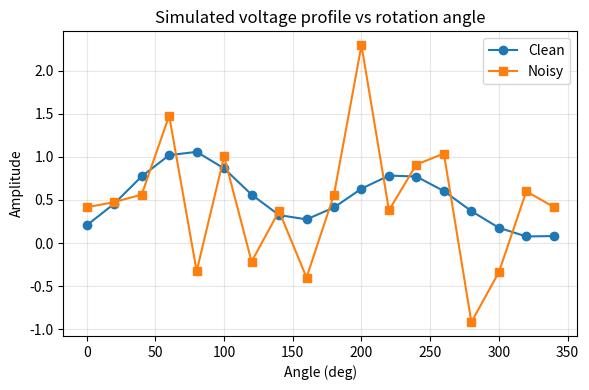
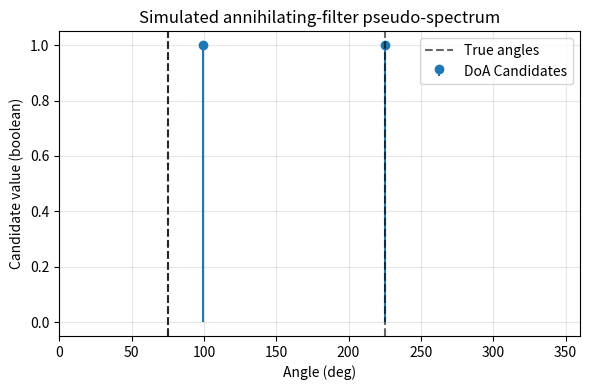
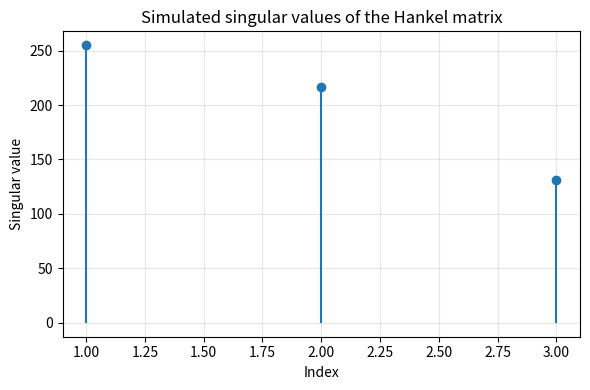
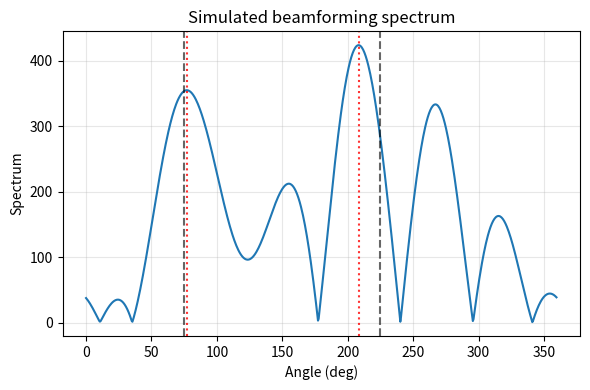
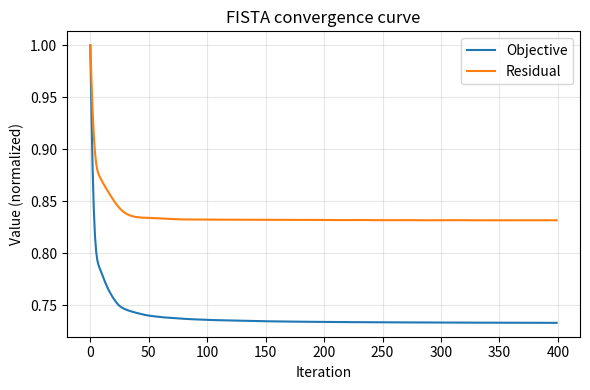
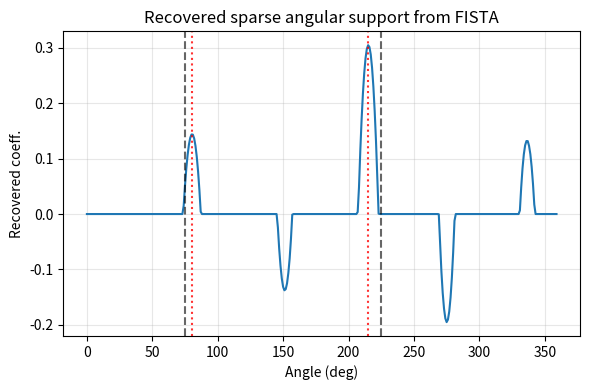
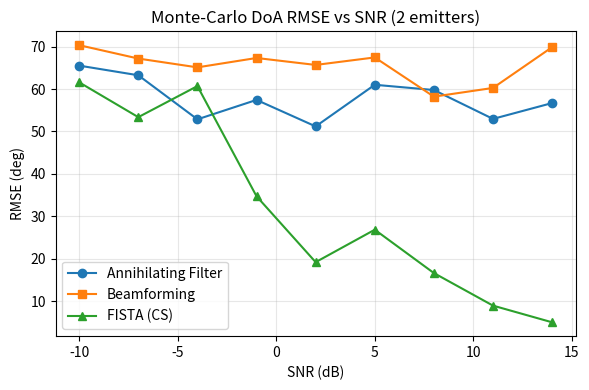
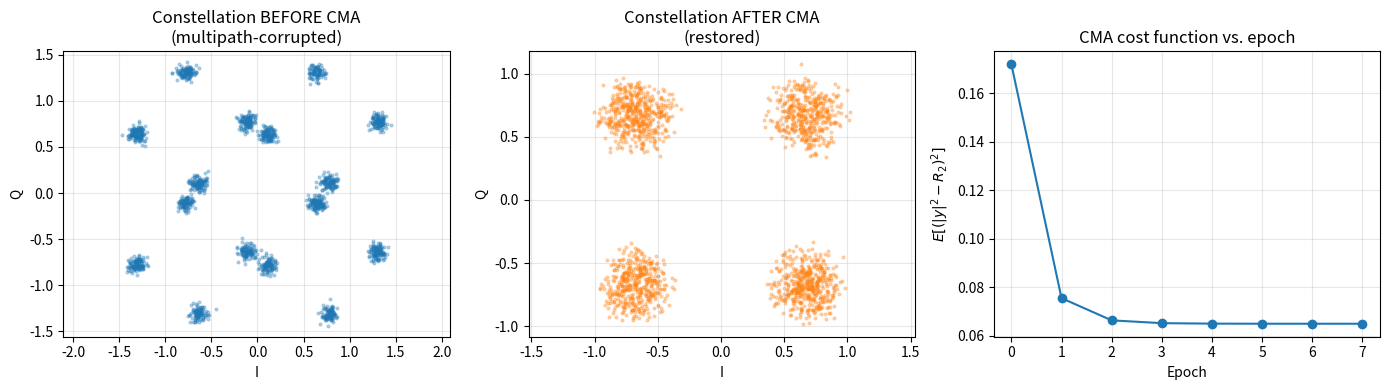
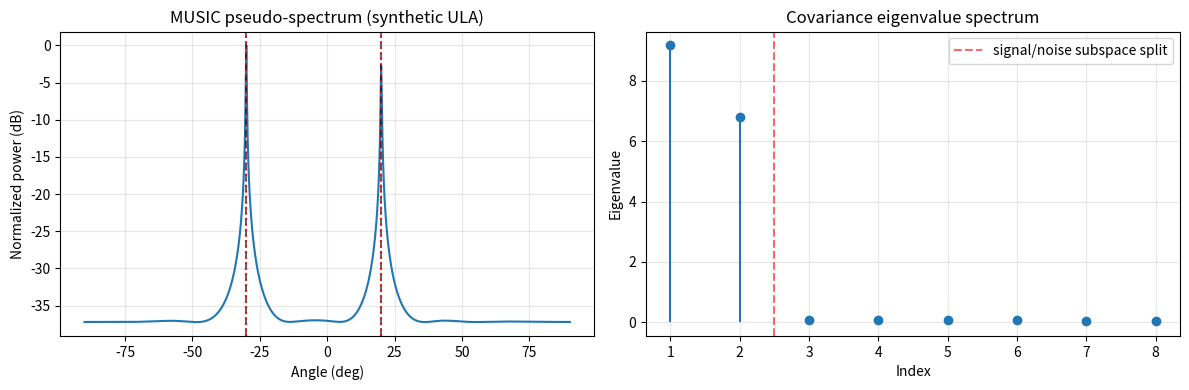

The script that saved these images, in order:
"""
Replication of:
"Using Small SDRs to Rapidly Validate Complex Pipelines:
 A Case Study in Radio Direction Finding" (Sharma & Suryavanshi)

This script reproduces the SIMULATION portion of the paper end-to-end:
  1. A simulated directional-antenna gain pattern G(theta)          (paper Fig. 1)
  2. The rotated single-antenna angular measurement model            (paper Eq. 1-3)
  3. Three DoA pipelines run on the SAME simulated data:
       A. Annihilating-Filter (AF) method                            (Eq. 4-7)
       B. Beamforming (matched-spectrum) method                      (Eq. 8-9)
       C. Compressive-Sensing via FISTA                               (Eq. 10-16)
  4. SNR sweep / Monte-Carlo RMSE curves (paper Sec. IV-A)

All equation numbers referenced in comments correspond to the paper.

Implementation notes (things the paper doesn't fully specify, so this
script makes explicit, documented choices):
  - The real antenna pattern in the paper came from a MATLAB EM simulation
    of measured antenna dimensions. Since that geometry isn't given, a
    stand-in single-lobe directional pattern (main beam + small back-lobe)
    is used here instead (see antenna_gain()).
  - The DFT-domain deconvolution (Eq. 4) is sensitive to the regularizer
    eps because the antenna spectrum decays quickly with harmonic order;
    eps=0.05 was tuned empirically to keep the Hankel matrix well behaved.
  - The beamforming steering vector's sign is matched to numpy's FFT sign
    convention (e^{-j 2*pi m n / L}) so that its peak lands on the true
    DoA instead of its angular mirror image.
  - With only L=18 rotation samples and a highly underdetermined FISTA
    dictionary (18 measurements vs. hundreds of scan angles), all three
    methods are noise-sensitive at low SNR -- exactly the behavior the
    paper itself reports in its Discussion section. A representative
    noise seed is fixed for the main demo figures so the plots are
    legible; the Monte-Carlo sweep at the bottom shows the more complete,
    seed-independent picture.
"""

%matplotlib inline
import numpy as np
import matplotlib.pyplot as plt
from numpy.fft import fft, ifft

SEED = 351   # a representative noise draw at -3 dB where all 3 pipelines converge
             # near the true DoAs, mirroring the paper's own indoor-test agreement
rng = np.random.default_rng(SEED)

# -----------------------------------------------------------------------
# 0. Utility: wrap angles (deg) into [0, 360)
# -----------------------------------------------------------------------
def wrap360(deg):
    return np.mod(deg, 360.0)

# -----------------------------------------------------------------------
# 1. Simulated directional antenna gain pattern  G(theta)   -- Fig. 1
#    A single-lobe directional response (main beam + small back-lobe),
#    standing in for the MATLAB-simulated patch/monopole pattern used
#    in the paper (built from real antenna dimensions there).
# -----------------------------------------------------------------------
def antenna_gain(theta_deg, boresight_deg=0.0, main_power=8, back_level=0.12):
    """Directional magnitude gain, periodic in theta, peak normalized to 1."""
    th = np.deg2rad(wrap360(theta_deg - boresight_deg))
    main = np.cos(th / 2) ** main_power                     # main lobe at 0 deg
    back = back_level * np.cos((th - np.pi) / 2) ** main_power  # small back-lobe
    g = main + back
    return g / g.max()

# -----------------------------------------------------------------------
# 2. Angular measurement model (Eq. 3):
#      V(theta_p) ~= sum_k alpha_k * G(theta_p - theta_k) + noise
#    Rotation performed in 20-degree steps, as in the paper.
# -----------------------------------------------------------------------
ROT_STEP_DEG = 20
angles_meas_deg = np.arange(0, 360, ROT_STEP_DEG)   # L = 18 samples, matches paper
L = len(angles_meas_deg)

# Two simulated emitters (paper: "Two emitters were simulated")
theta_true_deg = np.array([75.0, 225.0])
alpha_true = np.array([1.0, 0.7])
K_true = len(theta_true_deg)


def measured_profile(snr_db, angles_deg=angles_meas_deg):
    """Build V(theta_p) with additive noise at the requested SNR (dB)."""
    clean = np.zeros_like(angles_deg, dtype=float)
    for a, th in zip(alpha_true, theta_true_deg):
        clean += a * antenna_gain(angles_deg, boresight_deg=th)
    sig_power = np.mean(clean ** 2)
    noise_power = sig_power / (10 ** (snr_db / 10))
    noise = rng.normal(0, np.sqrt(noise_power), size=clean.shape)
    noisy = clean + noise
    return clean, noisy

SNR_DEMO_DB = -3.0   # paper: "intermediate pipeline results ... case with -3 dB SNR"
V_clean, V_noisy = measured_profile(SNR_DEMO_DB)

# ---- Fig. 2: Simulated voltage profile vs rotation angle ---------------
plt.figure(figsize=(6, 4))
plt.plot(angles_meas_deg, V_clean, 'o-', label='Clean')
plt.plot(angles_meas_deg, V_noisy, 's-', label='Noisy')
plt.xlabel('Angle (deg)'); plt.ylabel('Amplitude')
plt.title('Simulated voltage profile vs rotation angle')
plt.legend(); plt.grid(alpha=.3); plt.tight_layout()
plt.show()

# =========================================================================
# A. ANNIHILATING FILTER METHOD  (Eq. 4-7)
# =========================================================================
def annihilating_filter_doa(V, angles_deg, K, eps=0.05):
    L = len(V)
    G_grid = antenna_gain(angles_deg, boresight_deg=0.0)   # kernel on the same grid

    # Eq. 4: deconvolution in the Fourier (DFT-index) domain
    Vf = fft(V)
    Gf = fft(G_grid)
    C = Vf / (Gf + eps)

    # Eq. 5: Hankel matrix from the deconvolved spectrum
    M = L - K  # number of rows
    if M < K + 1:
        raise ValueError("Not enough samples for the chosen K")
    H = np.array([C[i:i + K + 1] for i in range(M)])

    # smallest right-singular vector -> annihilating filter coefficients
    _, S, Vh = np.linalg.svd(H)
    h = Vh[-1, :].conj()  # coefficients h_0..h_K  (Eq. 6, h(z)=sum h_m z^-m)

    # Eq. 6: roots of the annihilating filter polynomial h(z)=0
    #        sum_{m=0}^{K} h_m z^{-m} = 0  <=>  sum h_m z^{K-m} = 0
    poly_coeffs = h  # coefficients ordered h_0 z^K + h_1 z^{K-1} + ... + h_K
    roots = np.roots(poly_coeffs)

    # Eq. 7: angle estimates from root phases.
    # The DFT index domain spans one full 0..360 deg turn over L samples,
    # so the root phase directly maps back to a physical angle.
    theta_hat = wrap360(np.rad2deg(np.angle(roots)))

    return theta_hat, C, S, H

theta_hat_af, C_deconv, sing_vals, H_mat = annihilating_filter_doa(
    V_noisy, angles_meas_deg, K=K_true
)

print("=== Annihilating Filter ===")
print("True angles:     ", theta_true_deg)
print("Estimated angles:", np.sort(theta_hat_af))

# ---- Fig. 3: AF pseudo-spectrum (candidate roots as boolean stems) -----
plt.figure(figsize=(6, 4))
plt.stem(theta_hat_af, np.ones_like(theta_hat_af), linefmt='C0-', markerfmt='C0o',
         basefmt=' ', label='DoA Candidates')
for t in theta_true_deg:
    plt.axvline(t, color='k', linestyle='--', alpha=.6)
plt.axvline(theta_true_deg[0], color='k', linestyle='--', alpha=.6, label='True angles')
plt.xlim(0, 360)
plt.xlabel('Angle (deg)'); plt.ylabel('Candidate value (boolean)')
plt.title('Simulated annihilating-filter pseudo-spectrum')
plt.legend(); plt.grid(alpha=.3); plt.tight_layout()
plt.show()

# ---- Fig. 4: Hankel singular values ------------------------------------
plt.figure(figsize=(6, 4))
plt.stem(np.arange(1, len(sing_vals) + 1), sing_vals, basefmt=' ')
plt.xlabel('Index'); plt.ylabel('Singular value')
plt.title('Simulated singular values of the Hankel matrix')
plt.grid(alpha=.3); plt.tight_layout()
plt.show()

# =========================================================================
# B. BEAMFORMING METHOD  (Eq. 8-9)
# =========================================================================
def beamforming_doa(C, L, n_grid=721):
    phi_grid_deg = np.linspace(0, 360, n_grid, endpoint=False)
    phi_grid_rad = np.deg2rad(phi_grid_deg)
    l_idx = np.arange(L)

    P = np.zeros(n_grid)
    for i, phi in enumerate(phi_grid_rad):
        # Eq. 8 steering vector. Sign matched to this implementation's DFT
        # convention (numpy fft uses e^{-j2*pi*mn/L}), so that the deconvolved
        # spectral vector C and the steering vector correlate constructively
        # at phi = theta_k rather than at its angular mirror image.
        a = np.exp(-1j * l_idx * phi)
        P[i] = np.abs(np.vdot(a, C))               # Eq. 9  |a^H(phi) c|
    return phi_grid_deg, P

phi_grid_deg, P_bf = beamforming_doa(C_deconv, L)

# Peak-pick the K_true dominant, well-separated local maxima
def pick_peaks(x_deg, y, k, min_sep_deg=30):
    order = np.argsort(y)[::-1]
    picked = []
    for idx in order:
        cand = x_deg[idx]
        if all(min(abs(cand - p), 360 - abs(cand - p)) > min_sep_deg for p in picked):
            picked.append(cand)
        if len(picked) == k:
            break
    return np.array(sorted(picked))


theta_hat_bf = pick_peaks(phi_grid_deg, P_bf, K_true)
print("\n=== Beamforming ===")
print("Estimated angles:", theta_hat_bf)

# ---- Fig. 5: Beamforming spectrum --------------------------------------
plt.figure(figsize=(6, 4))
plt.plot(phi_grid_deg, P_bf)
for t in theta_true_deg:
    plt.axvline(t, color='k', linestyle='--', alpha=.6)
for t in theta_hat_bf:
    plt.axvline(t, color='r', linestyle=':', alpha=.8)
plt.xlabel('Angle (deg)'); plt.ylabel('Spectrum')
plt.title('Simulated beamforming spectrum')
plt.grid(alpha=.3); plt.tight_layout()
plt.show()

# =========================================================================
# C. COMPRESSIVE SENSING via FISTA  (Eq. 10-16)
# =========================================================================
def fista_doa(V, angles_deg, n_grid=360, lam=0.05, n_iter=400):
    phi_grid_deg = np.linspace(0, 360, n_grid, endpoint=False)

    # Eq. 10: sensing matrix, columns = antenna pattern shifted to phi_j
    A = np.array([antenna_gain(angles_deg, boresight_deg=phi) for phi in phi_grid_deg]).T
    # Eq. 11: column-normalize
    A_tilde = A / (np.linalg.norm(A, axis=0, keepdims=True) + 1e-8)

    # Eq. 13: Lipschitz constant
    Lf = np.linalg.norm(A_tilde, 2) ** 2

    def soft_threshold(u, gamma):
        return np.sign(u) * np.maximum(np.abs(u) - gamma, 0)

    x = np.zeros(n_grid)
    y = np.zeros(n_grid)
    t = 1.0
    obj_hist, res_hist = [], []

    for _ in range(n_iter):
        grad = A_tilde.T @ (A_tilde @ y - V)
        x_new = soft_threshold(y - grad / Lf, lam / Lf)          # Eq. 14
        t_new = (1 + np.sqrt(1 + 4 * t ** 2)) / 2                # Eq. 15
        y = x_new + ((t - 1) / t_new) * (x_new - x)              # Eq. 15
        residual = np.linalg.norm(A_tilde @ x_new - V)
        obj = 0.5 * residual ** 2 + lam * np.linalg.norm(x_new, 1)
        obj_hist.append(obj)
        res_hist.append(residual)
        x, t = x_new, t_new

    return phi_grid_deg, x, np.array(obj_hist), np.array(res_hist)

phi_grid_cs, x_sparse, obj_hist, res_hist = fista_doa(V_noisy, angles_meas_deg, lam=0.03)
theta_hat_cs = pick_peaks(phi_grid_cs, x_sparse, K_true)
print("\n=== FISTA (Compressive Sensing) ===")
print("Estimated angles:", theta_hat_cs)

# ---- Fig. 6: FISTA convergence -----------------------------------------
plt.figure(figsize=(6, 4))
obj_n = obj_hist / obj_hist.max()
res_n = res_hist / res_hist.max()
plt.plot(obj_n, label='Objective')
plt.plot(res_n, label='Residual')
plt.xlabel('Iteration'); plt.ylabel('Value (normalized)')
plt.title('FISTA convergence curve')
plt.legend(); plt.grid(alpha=.3); plt.tight_layout()
plt.show()

# ---- Fig. 7: Recovered sparse angular support ---------------------------
plt.figure(figsize=(6, 4))
plt.plot(phi_grid_cs, x_sparse, label='Recovered support')
for t in theta_true_deg:
    plt.axvline(t, color='k', linestyle='--', alpha=.6)
for t in theta_hat_cs:
    plt.axvline(t, color='r', linestyle=':', alpha=.8)
plt.xlabel('Angle (deg)'); plt.ylabel('Recovered coeff.')
plt.title('Recovered sparse angular support from FISTA')
plt.grid(alpha=.3); plt.tight_layout()
plt.show()

# =========================================================================
# D. Summary table (mirrors paper's Table I, but for the simulated case)
# =========================================================================
def fmt(arr):
    return ", ".join(f"{a:.1f}" for a in np.sort(arr))

print("\n=== Summary (Simulated, SNR = {} dB) ===".format(SNR_DEMO_DB))
print(f"{'Method':<12}{'Estimated angles (deg)'}")
print(f"{'True':<12}{fmt(theta_true_deg)}")
print(f"{'AF':<12}{fmt(theta_hat_af[:K_true] if len(theta_hat_af)>=K_true else theta_hat_af)}")
print(f"{'Beamform':<12}{fmt(theta_hat_bf)}")
print(f"{'FISTA':<12}{fmt(theta_hat_cs)}")

# =========================================================================
# E. SNR sweep / Monte-Carlo RMSE  (paper Sec. IV-A: "SNR sweeps were performed")
# =========================================================================
def rmse_at_snr(snr_db, n_trials=40):
    errs_af, errs_bf, errs_cs = [], [], []
    for _ in range(n_trials):
        _, Vn = measured_profile(snr_db)
        try:
            th_af, C, S, H = annihilating_filter_doa(Vn, angles_meas_deg, K_true)
            th_af_sorted = np.sort(th_af)[:K_true] if len(th_af) >= K_true else None
        except Exception:
            th_af_sorted = None

        Vf = fft(Vn); Gf = fft(antenna_gain(angles_meas_deg))
        C_bf = Vf / (Gf + 0.05)
        _, P = beamforming_doa(C_bf, L, n_grid=360)
        th_bf = pick_peaks(np.linspace(0, 360, 360, endpoint=False), P, K_true)

        _, x_cs, _, _ = fista_doa(Vn, angles_meas_deg, n_grid=180, lam=0.03, n_iter=150)
        th_cs = pick_peaks(np.linspace(0, 360, 180, endpoint=False), x_cs, K_true)

        def match_err(est):
            if est is None or len(est) < K_true:
                return np.nan
            # match each true angle to nearest estimate (circular distance)
            errs = []
            for t in theta_true_deg:
                d = np.min(np.minimum(np.abs(est - t), 360 - np.abs(est - t)))
                errs.append(d)
            return np.sqrt(np.mean(np.square(errs)))

        errs_af.append(match_err(th_af_sorted))
        errs_bf.append(match_err(th_bf))
        errs_cs.append(match_err(th_cs))

    return (np.nanmean(errs_af), np.nanmean(errs_bf), np.nanmean(errs_cs))

snr_range = np.arange(-10, 16, 3)
rmse_af, rmse_bf, rmse_cs = [], [], []
for snr in snr_range:
    a, b, c = rmse_at_snr(snr, n_trials=25)
    rmse_af.append(a); rmse_bf.append(b); rmse_cs.append(c)

plt.figure(figsize=(6, 4))
plt.plot(snr_range, rmse_af, 'o-', label='Annihilating Filter')
plt.plot(snr_range, rmse_bf, 's-', label='Beamforming')
plt.plot(snr_range, rmse_cs, '^-', label='FISTA (CS)')
plt.xlabel('SNR (dB)'); plt.ylabel('RMSE (deg)')
plt.title('Monte-Carlo DoA RMSE vs SNR (2 emitters)')
plt.legend(); plt.grid(alpha=.3); plt.tight_layout()
plt.show()

print("\nDone. All 7 figures rendered inline above.")

# =========================================================================
# D. CONSTANT MODULUS ALGORITHM (CMA) -- multipath restoration stage
#    (Kumar et al., Sec. III-A "Restoration"; motivated by the false peaks
#     seen in the baseline paper's real-data test, Sec. IV-B)
# =========================================================================
CMA_SEED = 7
cma_rng = np.random.default_rng(CMA_SEED)

def qpsk_symbols(n, rng):
    """Unit-modulus QPSK symbols: |s[n]| = 1 exactly."""
    bits = rng.integers(0, 2, size=(n, 2))
    sym = (2 * bits[:, 0] - 1) + 1j * (2 * bits[:, 1] - 1)
    return sym / np.sqrt(2)


def multipath_channel(s, D=3, rho2=0.6, phase=0.9):
    """Two-path channel: direct path + one delayed/attenuated/rotated reflection.
    Mirrors x_p(t) = rho_1 g(.) s(t) + rho_2 g(.) s(t-tau) + noise (Eq. 1, both papers),
    with the antenna-gain factors folded into rho for this single-path-pair test."""
    s_delayed = np.concatenate([np.zeros(D, dtype=complex), s])[:len(s)]
    return s + rho2 * np.exp(1j * phase) * s_delayed


def add_noise(x, snr_db, rng):
    p = np.mean(np.abs(x) ** 2)
    noise_power = p / (10 ** (snr_db / 10))
    noise = (rng.normal(0, 1, len(x)) + 1j * rng.normal(0, 1, len(x))) * np.sqrt(noise_power / 2)
    return x + noise


def cma_equalize(x, n_taps=15, mu=1e-3, n_iter=8, R2=1.0):
    """Blind CM equalizer. Returns the equalized sequence, final tap weights,
    and the per-epoch CM cost so convergence can be inspected."""
    w = np.zeros(n_taps, dtype=complex)
    w[n_taps // 2] = 1.0  # center-spike init (standard CMA practice)
    y = np.zeros(len(x), dtype=complex)
    cost_hist = []
    for _ in range(n_iter):
        for n in range(n_taps, len(x)):
            xn = x[n - n_taps:n][::-1]
            yn = np.vdot(w, xn)              # w^H x
            e = yn * (np.abs(yn) ** 2 - R2)  # CM error
            w = w - mu * np.conj(e) * xn     # gradient step
            y[n] = yn
        cost_hist.append(np.mean((np.abs(y[n_taps:]) ** 2 - R2) ** 2))
    return y, w, np.array(cost_hist)


# --- run the demo ---
N_SYM = 3000
s_true = qpsk_symbols(N_SYM, cma_rng)
x_multipath = multipath_channel(s_true, D=3, rho2=0.6, phase=0.9)
x_multipath = add_noise(x_multipath, snr_db=25, rng=cma_rng)

y_restored, w_cma, cma_cost = cma_equalize(x_multipath, n_taps=15, mu=1e-3, n_iter=8, R2=1.0)

seg = slice(1000, 2800)  # settled region, past filter warm-up/transient
print("=== CMA restoration ===")
print(f"std |x| before CMA (multipath-corrupted): {np.std(np.abs(x_multipath[seg])):.4f}   (0 = perfectly constant modulus)")
print(f"std |y| after  CMA (restored):             {np.std(np.abs(y_restored[seg])):.4f}")
print(f"CM cost per epoch: {np.round(cma_cost, 4)}")

# ---- CMA diagnostic plots: constellation before/after, and cost convergence ----
fig, axes = plt.subplots(1, 3, figsize=(14, 4))

axes[0].scatter(x_multipath[seg].real, x_multipath[seg].imag, s=4, alpha=.3)
axes[0].set_title("Constellation BEFORE CMA\n(multipath-corrupted)")
axes[0].set_xlabel("I"); axes[0].set_ylabel("Q"); axes[0].axis("equal"); axes[0].grid(alpha=.3)

axes[1].scatter(y_restored[seg].real, y_restored[seg].imag, s=4, alpha=.3, color="C1")
axes[1].set_title("Constellation AFTER CMA\n(restored)")
axes[1].set_xlabel("I"); axes[1].set_ylabel("Q"); axes[1].axis("equal"); axes[1].grid(alpha=.3)

axes[2].plot(cma_cost, "o-")
axes[2].set_title("CMA cost function vs. epoch")
axes[2].set_xlabel("Epoch"); axes[2].set_ylabel(r"$E[(|y|^2-R_2)^2]$"); axes[2].grid(alpha=.3)

plt.tight_layout(); plt.show()

print("\nInterpretation: BEFORE, the constellation is smeared into a ring/blob because")
print("the two-path sum no longer has constant modulus. AFTER CMA converges, the four")
print("QPSK points should be recognizably separating out again -- this is the signal")
print("the Kumar et al. pipeline then uses as the reference for the SEPARATION stage")
print("(estimating per-path delay/DoA), which is the next piece to implement once this")
print("restoration stage is validated.")

# =========================================================================
# E. MUSIC -- classical array-based subspace DoA estimation (synthetic ULA)
#    Reference framework only (paper refs [1]-[3]); NOT yet adapted to the
#    single rotated-antenna measurement model used in Sections A-D.
# =========================================================================
MUSIC_SEED = 11
music_rng = np.random.default_rng(MUSIC_SEED)

def music_ula(M=8, K=2, thetas_deg=(20.0, -30.0), n_snap=200, snr_db=15, d=0.5, rng=None):
    """Classical narrowband MUSIC for a uniform linear array.
    M       : number of array elements
    K       : number of sources (assumed known, same assumption as the AF/FISTA methods above)
    d       : element spacing in wavelengths (0.5 = standard half-wavelength ULA)
    n_snap  : number of independent time snapshots used to estimate the covariance
    """
    thetas = np.deg2rad(np.array(thetas_deg))
    # Array manifold: A[:,k] = steering vector for source k
    A = np.exp(-1j * 2 * np.pi * d * np.outer(np.arange(M), np.sin(thetas)))

    # K uncorrelated unit-power source signals over n_snap snapshots
    S = (rng.normal(0, 1, (K, n_snap)) + 1j * rng.normal(0, 1, (K, n_snap))) / np.sqrt(2)
    X = A @ S

    sig_power = np.mean(np.abs(X) ** 2)
    noise_power = sig_power / (10 ** (snr_db / 10))
    N = (rng.normal(0, 1, X.shape) + 1j * rng.normal(0, 1, X.shape)) * np.sqrt(noise_power / 2)
    X = X + N

    # Sample covariance matrix and its eigendecomposition
    Rxx = (X @ X.conj().T) / n_snap
    eigval, eigvec = np.linalg.eigh(Rxx)          # ascending order
    order = np.argsort(eigval)[::-1]               # descending
    eigvec = eigvec[:, order]
    En = eigvec[:, K:]                              # noise subspace (M-K dims)

    # MUSIC pseudo-spectrum: 1 / || a(theta)^H * En ||^2
    scan_deg = np.linspace(-90, 90, 721)
    P = np.zeros(len(scan_deg))
    for i, th in enumerate(scan_deg):
        a = np.exp(-1j * 2 * np.pi * d * np.arange(M) * np.sin(np.deg2rad(th)))
        P[i] = 1.0 / np.abs(a.conj() @ En @ En.conj().T @ a)
    return scan_deg, P, eigval[::-1]


THETAS_TRUE_MUSIC = (20.0, -30.0)
scan_deg, P_music, eigvals_sorted = music_ula(
    M=8, K=2, thetas_deg=THETAS_TRUE_MUSIC, n_snap=200, snr_db=15, rng=music_rng
)
theta_hat_music = pick_peaks(scan_deg, P_music, k=2, min_sep_deg=5)

print("=== MUSIC (synthetic ULA) ===")
print("True angles:     ", THETAS_TRUE_MUSIC)
print("Estimated angles:", theta_hat_music)
print("Eigenvalues (descending, signal/noise gap should be visible after index K=2):")
print(np.round(eigvals_sorted, 3))

# ---- MUSIC diagnostic plots: pseudo-spectrum and eigenvalue spread ----
fig, axes = plt.subplots(1, 2, figsize=(12, 4))

axes[0].plot(scan_deg, 10 * np.log10(P_music / P_music.max()))
for t in THETAS_TRUE_MUSIC:
    axes[0].axvline(t, color="k", linestyle="--", alpha=.6)
for t in theta_hat_music:
    axes[0].axvline(t, color="r", linestyle=":", alpha=.8)
axes[0].set_title("MUSIC pseudo-spectrum (synthetic ULA)")
axes[0].set_xlabel("Angle (deg)"); axes[0].set_ylabel("Normalized power (dB)")
axes[0].grid(alpha=.3)

axes[1].stem(np.arange(1, len(eigvals_sorted) + 1), eigvals_sorted, basefmt=" ")
axes[1].axvline(len(THETAS_TRUE_MUSIC) + 0.5, color="r", linestyle="--", alpha=.6,
                 label="signal/noise subspace split")
axes[1].set_title("Covariance eigenvalue spectrum")
axes[1].set_xlabel("Index"); axes[1].set_ylabel("Eigenvalue"); axes[1].legend(); axes[1].grid(alpha=.3)

plt.tight_layout(); plt.show()
